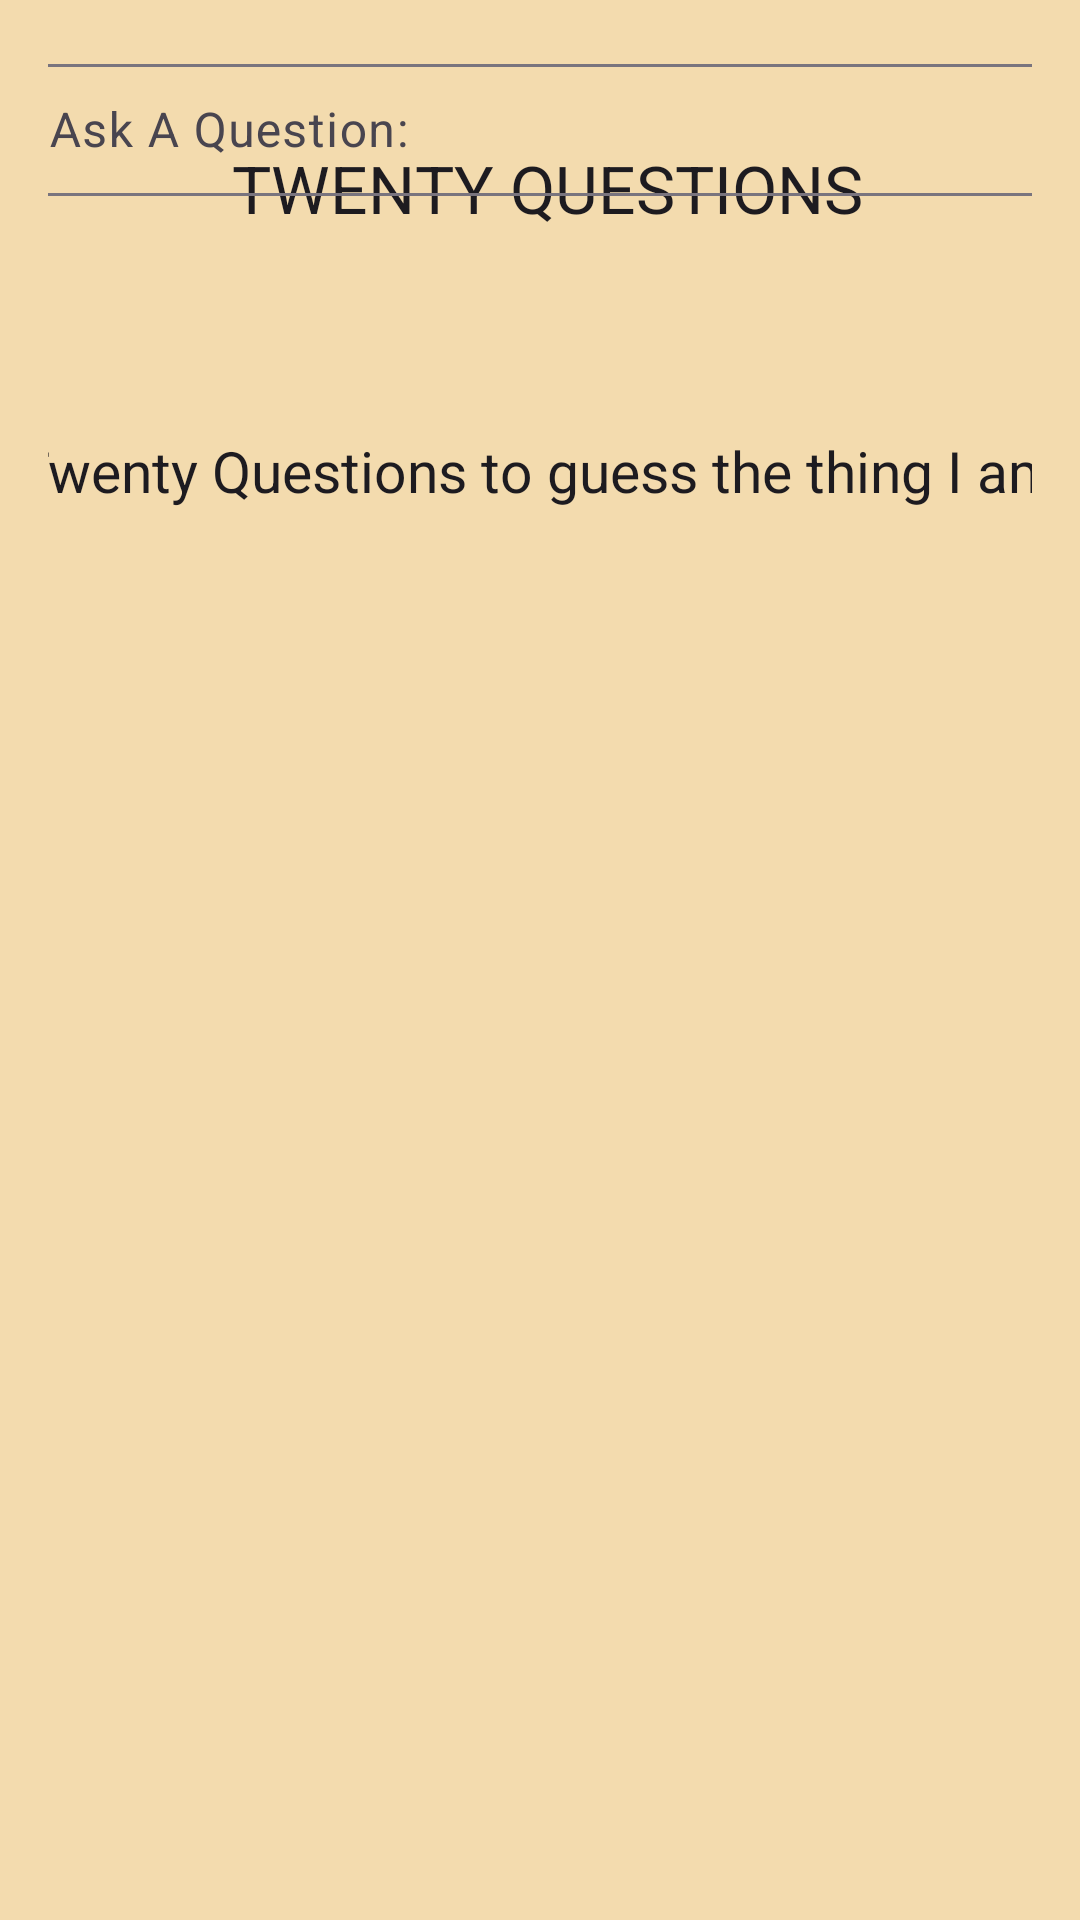

Layout XML and referenced resources for this Android screen:
<!-- AndroidManifest.xml: application theme Theme.AppForGoogleComp -->
<!-- res/layout/fragment_second.xml -->
<?xml version="1.0" encoding="utf-8"?>
<androidx.core.widget.NestedScrollView xmlns:android="http://schemas.android.com/apk/res/android"
    xmlns:app="http://schemas.android.com/apk/res-auto"
    xmlns:tools="http://schemas.android.com/tools"
    android:layout_width="wrap_content"
    android:layout_height="match_parent"
    tools:context=".SecondFragment">


    <androidx.constraintlayout.widget.ConstraintLayout
        android:layout_width="match_parent"
        android:layout_height="match_parent"
        android:background="#000000"
        android:backgroundTint="#6AE1B33D"
        android:minWidth="36dp"
        android:minHeight="920dp"
        android:padding="16dp">

        <TextView
            android:id="@+id/textView"
            android:layout_width="360dp"
            android:layout_height="64dp"
            android:layout_marginStart="19dp"
            android:layout_marginTop="32dp"
            android:layout_marginEnd="19dp"
            android:layout_marginBottom="61dp"
            android:fontFamily="sans-serif"
            android:text="Twenty Questions"
            android:textAlignment="center"
            android:textAllCaps="true"
            android:textAppearance="@style/TextAppearance.AppCompat.Large"
            app:layout_constraintBottom_toBottomOf="parent"
            app:layout_constraintEnd_toEndOf="parent"
            app:layout_constraintHorizontal_bias="0.473"
            app:layout_constraintStart_toStartOf="parent"
            app:layout_constraintTop_toTopOf="parent"
            app:layout_constraintVertical_bias="0.0" />

        <TextView
            android:layout_width="390dp"
            android:layout_height="46dp"
            android:layout_marginStart="19dp"
            android:layout_marginTop="32dp"
            android:layout_marginBottom="61dp"
            android:fontFamily="sans-serif"
            android:text="Ask Twenty Questions to guess the thing I am."
            android:textAlignment="center"
            android:textAllCaps="false"
            android:textAppearance="@style/TextAppearance.AppCompat.Large"
            android:textSize="19sp"
            app:layout_constraintBottom_toBottomOf="parent"
            app:layout_constraintEnd_toEndOf="parent"
            app:layout_constraintHorizontal_bias="0.833"
            app:layout_constraintStart_toStartOf="parent"
            app:layout_constraintTop_toBottomOf="@+id/textView"
            app:layout_constraintVertical_bias="0.0" />

        <com.google.android.material.textfield.TextInputLayout
            android:layout_width="360dp"
            android:layout_height="64dp"
            app:layout_constraintEnd_toEndOf="parent"
            app:layout_constraintHorizontal_bias="0.5"
            app:layout_constraintStart_toStartOf="parent"
            tools:layout_editor_absoluteY="234dp">

            <com.google.android.material.textfield.TextInputEditText
                android:layout_width="360dp"
                android:layout_height="44dp"
                android:hint="Ask A Question:"
                android:inputType="text"
                android:singleLine="false" />
        </com.google.android.material.textfield.TextInputLayout>

    </androidx.constraintlayout.widget.ConstraintLayout>
</androidx.core.widget.NestedScrollView>
<!-- resources referenced by this layout -->
<resources>
  <style name="Theme.AppForGoogleComp" parent="Base.Theme.AppForGoogleComp" />
  <style name="Base.Theme.AppForGoogleComp" parent="Theme.Material3.DayNight.NoActionBar">
          
          
      </style>
</resources>
